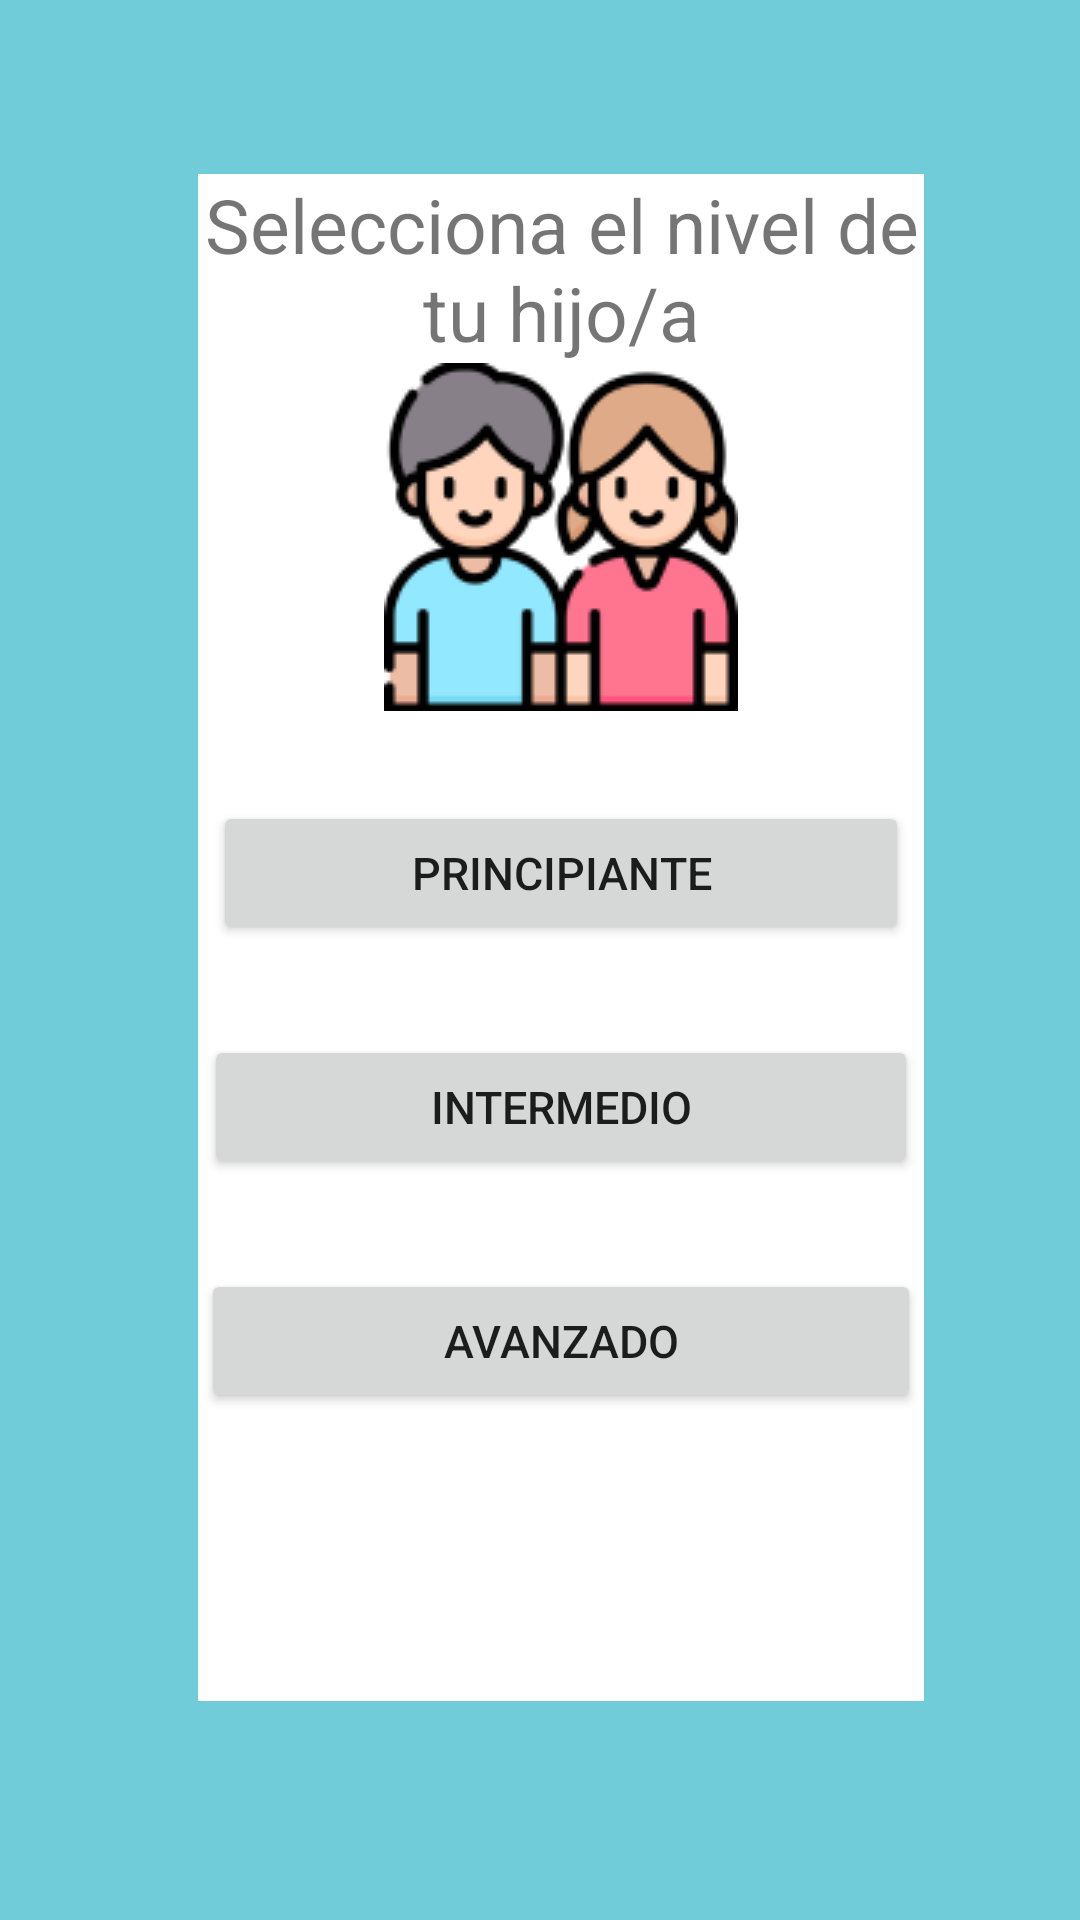

This screen was rendered from an Android layout file. Write that file and the resources it references.
<!-- AndroidManifest.xml: application theme Theme.Didactickids -->
<!-- res/layout/fragment_nivel.xml -->
<?xml version="1.0" encoding="utf-8"?>
<RelativeLayout xmlns:android="http://schemas.android.com/apk/res/android"
    xmlns:tools="http://schemas.android.com/tools"
    android:layout_width="match_parent"
    android:layout_height="match_parent"
    xmlns:app="http://schemas.android.com/apk/res-auto"
    tools:context=".FragmentNivel"
    android:background="#6FCCD8">

    <LinearLayout
        android:layout_width="293dp"
        android:layout_height="473dp"
        android:layout_alignParentStart="true"
        android:layout_alignParentTop="true"
        android:layout_alignParentEnd="true"
        android:layout_alignParentBottom="true"
        android:layout_marginStart="66dp"
        android:layout_marginTop="58dp"
        android:layout_marginEnd="52dp"
        android:layout_marginBottom="73dp"
        android:orientation="vertical"
        android:background="#FFFFFF">

        <TextView
            android:id="@+id/textView8"
            android:layout_width="match_parent"
            android:layout_height="wrap_content"
            android:text="Selecciona el nivel de tu hijo/a"
            android:textSize="25dp"
            android:textAlignment="center"/>

        <ImageView
            android:id="@+id/imageView9"
            android:layout_width="match_parent"
            android:layout_height="wrap_content"
            android:src="@drawable/iniciar" />

        <Button
            android:id="@+id/button5"
            android:layout_width="232dp"
            android:layout_height="wrap_content"
            android:layout_gravity="center"
            android:layout_marginTop="30dp"
            android:text="Principiante"
            android:textSize="15dp"
            app:cornerRadius="20dp"
            app:iconTint="#00D4C2"
            tools:ignore="TextSizeCheck" />

        <Button
            android:id="@+id/button6"
            android:layout_width="238dp"
            android:layout_height="wrap_content"
            android:layout_gravity="center"
            android:layout_marginTop="30dp"
            android:text="Intermedio"
            android:textSize="15dp"
            app:cornerRadius="20dp"
            tools:ignore="TextSizeCheck" />

        <Button
            android:id="@+id/button7"
            android:layout_width="240dp"
            android:layout_height="wrap_content"
            android:layout_gravity="center"
            android:layout_marginTop="30dp"
            android:text="Avanzado"
            android:textSize="15dp"
            app:cornerRadius="20dp"
            tools:ignore="TextSizeCheck" />

    </LinearLayout>

</RelativeLayout>
<!-- resources referenced by this layout -->
<resources>
  <!-- drawable iniciar: png bitmap (drawable-v24, 8468 bytes) -->
  <style name="Theme.Didactickids" parent="Theme.MaterialComponents.DayNight.DarkActionBar">
          
          <item name="colorPrimary">@color/lavender</item>
          <item name="colorPrimaryVariant">@color/lavender</item>
          <item name="colorOnPrimary">@color/white</item>
          
          <item name="colorSecondary">@color/teal_200</item>
          <item name="colorSecondaryVariant">@color/teal_700</item>
          <item name="colorOnSecondary">@color/black</item>
          
          <item name="android:statusBarColor">?attr/colorPrimaryVariant</item>
          
      </style>
  <color name="lavender">#5BCCD3</color>
  <color name="white">#FFFFFFFF</color>
  <color name="teal_200">#FF03DAC5</color>
  <color name="teal_700">#FF018786</color>
  <color name="black">#FF000000</color>
</resources>
